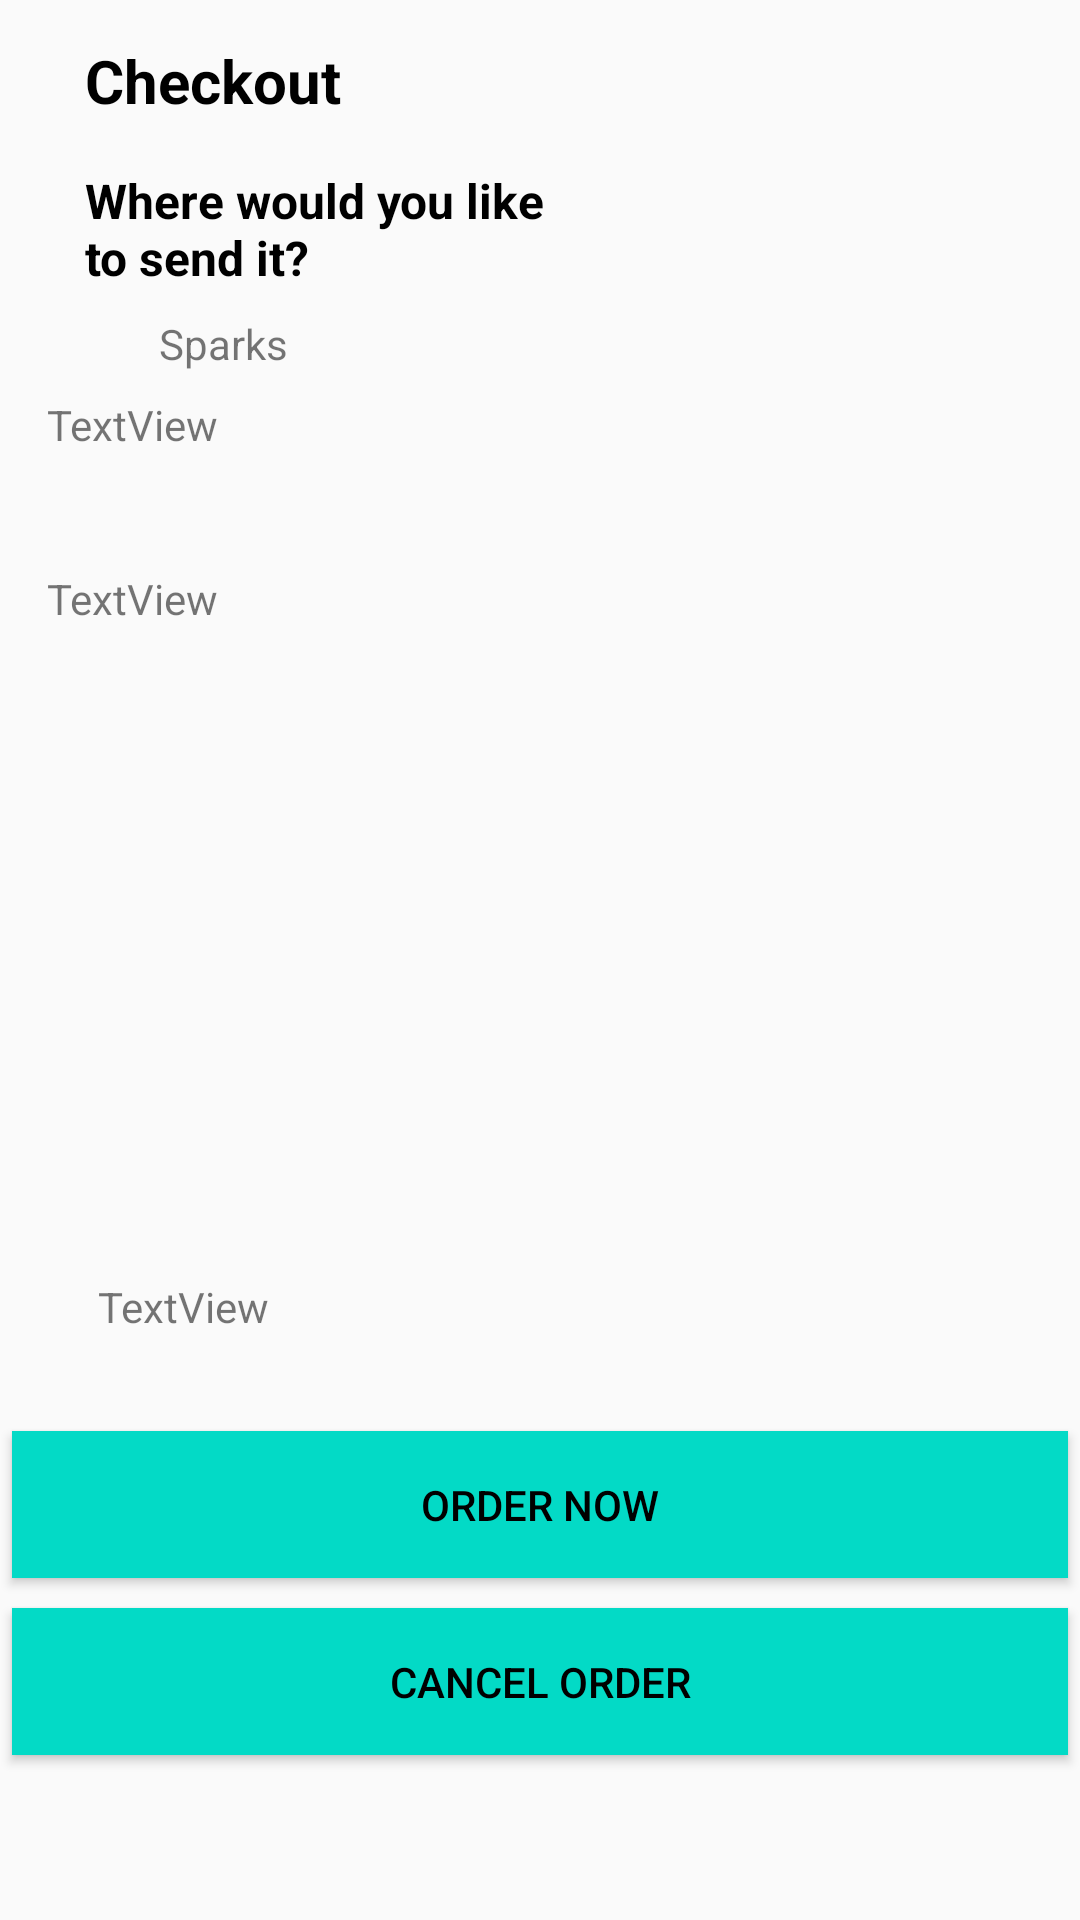

Produce the Android XML layout that renders to this screen, including the resource entries it uses.
<!-- AndroidManifest.xml: application theme Theme.ShopProject21514586 -->
<!-- res/layout/fragment_confirm_checkout.xml -->
<?xml version="1.0" encoding="utf-8"?>
<androidx.constraintlayout.widget.ConstraintLayout xmlns:android="http://schemas.android.com/apk/res/android"
    xmlns:app="http://schemas.android.com/apk/res-auto"
    xmlns:tools="http://schemas.android.com/tools"
    android:layout_width="match_parent"
    android:layout_height="match_parent"
    tools:context=".ui.checkout.ConfirmCheckOutFragment">

    <TextView
        android:id="@+id/logo"
        android:layout_width="wrap_content"
        android:layout_height="wrap_content"
        android:text="Checkout"
        android:textColor="@color/black"
        android:textSize="20sp"
        android:textStyle="bold"
        app:layout_constraintBottom_toBottomOf="parent"
        app:layout_constraintEnd_toEndOf="parent"
        app:layout_constraintHorizontal_bias="0.103"
        app:layout_constraintStart_toStartOf="parent"
        app:layout_constraintTop_toTopOf="parent"
        app:layout_constraintVertical_bias="0.022" />

    <TextView
        android:id="@+id/logo2"
        android:layout_width="160dp"
        android:layout_height="54dp"
        android:text="Where would you like to send it?"
        android:textColor="@color/black"
        android:textSize="16sp"
        android:textStyle="bold"
        app:layout_constraintBottom_toBottomOf="parent"
        app:layout_constraintEnd_toEndOf="parent"
        app:layout_constraintHorizontal_bias="0.0"
        app:layout_constraintStart_toStartOf="@+id/logo"
        app:layout_constraintTop_toBottomOf="@+id/logo"
        app:layout_constraintVertical_bias="0.029" />

    <Button
        android:id="@+id/orderBtn"
        android:layout_width="352dp"
        android:layout_height="49dp"
        android:background="@color/design_default_color_secondary"
        android:text="Order now"
        android:textColor="@color/black"
        app:layout_constraintBottom_toBottomOf="parent"
        app:layout_constraintEnd_toEndOf="@+id/showPostCode"
        app:layout_constraintHorizontal_bias="0.521"
        app:layout_constraintStart_toStartOf="@+id/showPostCode"
        app:layout_constraintTop_toTopOf="parent"
        app:layout_constraintVertical_bias="0.807" />

    <Button
        android:id="@+id/cancleBtn"
        android:layout_width="352dp"
        android:layout_height="49dp"
        android:background="@color/design_default_color_secondary"
        android:text="Cancel order"
        android:textColor="@color/black"
        app:layout_constraintBottom_toBottomOf="parent"
        app:layout_constraintEnd_toEndOf="@+id/showPostCode"
        app:layout_constraintHorizontal_bias="0.521"
        app:layout_constraintStart_toStartOf="@+id/showPostCode"
        app:layout_constraintTop_toTopOf="parent"
        app:layout_constraintVertical_bias="0.907" />

    <TextView
        android:id="@+id/shopText"
        android:layout_width="wrap_content"
        android:layout_height="wrap_content"
        android:text="Sparks"
        android:textColor="@color/fui_bgTwitter"
        app:layout_constraintBottom_toBottomOf="parent"
        app:layout_constraintEnd_toEndOf="parent"
        app:layout_constraintHorizontal_bias="0.167"
        app:layout_constraintStart_toStartOf="parent"
        app:layout_constraintTop_toTopOf="parent"
        app:layout_constraintVertical_bias="0.169" />

    <TextView
        android:id="@+id/showAddress"
        android:layout_width="329dp"
        android:layout_height="42dp"
        android:text="TextView"
        app:layout_constraintBottom_toBottomOf="parent"
        app:layout_constraintEnd_toEndOf="parent"
        app:layout_constraintStart_toStartOf="parent"
        app:layout_constraintTop_toBottomOf="@+id/shopText"
        app:layout_constraintVertical_bias="0.017" />

    <TextView
        android:id="@+id/showPostCode"
        android:layout_width="329dp"
        android:layout_height="42dp"
        android:layout_marginTop="16dp"
        android:text="TextView"
        app:layout_constraintEnd_toEndOf="@+id/showAddress"
        app:layout_constraintHorizontal_bias="0.0"
        app:layout_constraintStart_toStartOf="@+id/showAddress"
        app:layout_constraintTop_toBottomOf="@+id/showAddress" />

    <androidx.recyclerview.widget.RecyclerView
        android:id="@+id/displayProducts"
        android:layout_width="wrap_content"
        android:layout_height="350dp"
        app:layout_constraintBottom_toTopOf="@+id/total"
        app:layout_constraintEnd_toEndOf="parent"
        app:layout_constraintHorizontal_bias="0.471"
        app:layout_constraintStart_toStartOf="parent"
        app:layout_constraintTop_toBottomOf="@+id/showPostCode"
        app:layout_constraintVertical_bias="0.255" />

    <TextView
        android:id="@+id/total"
        android:layout_width="wrap_content"
        android:layout_height="wrap_content"
        android:layout_marginBottom="32dp"
        android:text="TextView"
        app:layout_constraintBottom_toTopOf="@+id/orderBtn"
        app:layout_constraintEnd_toStartOf="@+id/displayProducts"
        app:layout_constraintHorizontal_bias="0.29"
        app:layout_constraintStart_toStartOf="parent" />

</androidx.constraintlayout.widget.ConstraintLayout>
<!-- resources referenced by this layout -->
<resources>
  <style name="Theme.ShopProject21514586" parent="Theme.MaterialComponents.DayNight.DarkActionBar.Bridge">
          
          <item name="colorPrimary">@color/teal_200</item>
          <item name="colorPrimaryVariant">@color/purple_700</item>
          <item name="colorOnPrimary">@color/white</item>
          
          <item name="colorSecondary">@color/teal_200</item>
          <item name="colorSecondaryVariant">@color/teal_700</item>
          <item name="colorOnSecondary">@color/black</item>
          
          <item name="android:statusBarColor">?attr/colorPrimaryVariant</item>
          
      </style>
  <!-- not gathered from this repository: default colours our renderer supplied (Android Studio template values) -->
  <color name="purple_700">#FF3700B3</color>
  <color name="teal_200">#FF03DAC5</color>
  <color name="teal_700">#FF018786</color>
  <color name="black">#FF000000</color>
  <color name="white">#FFFFFFFF</color>
</resources>
